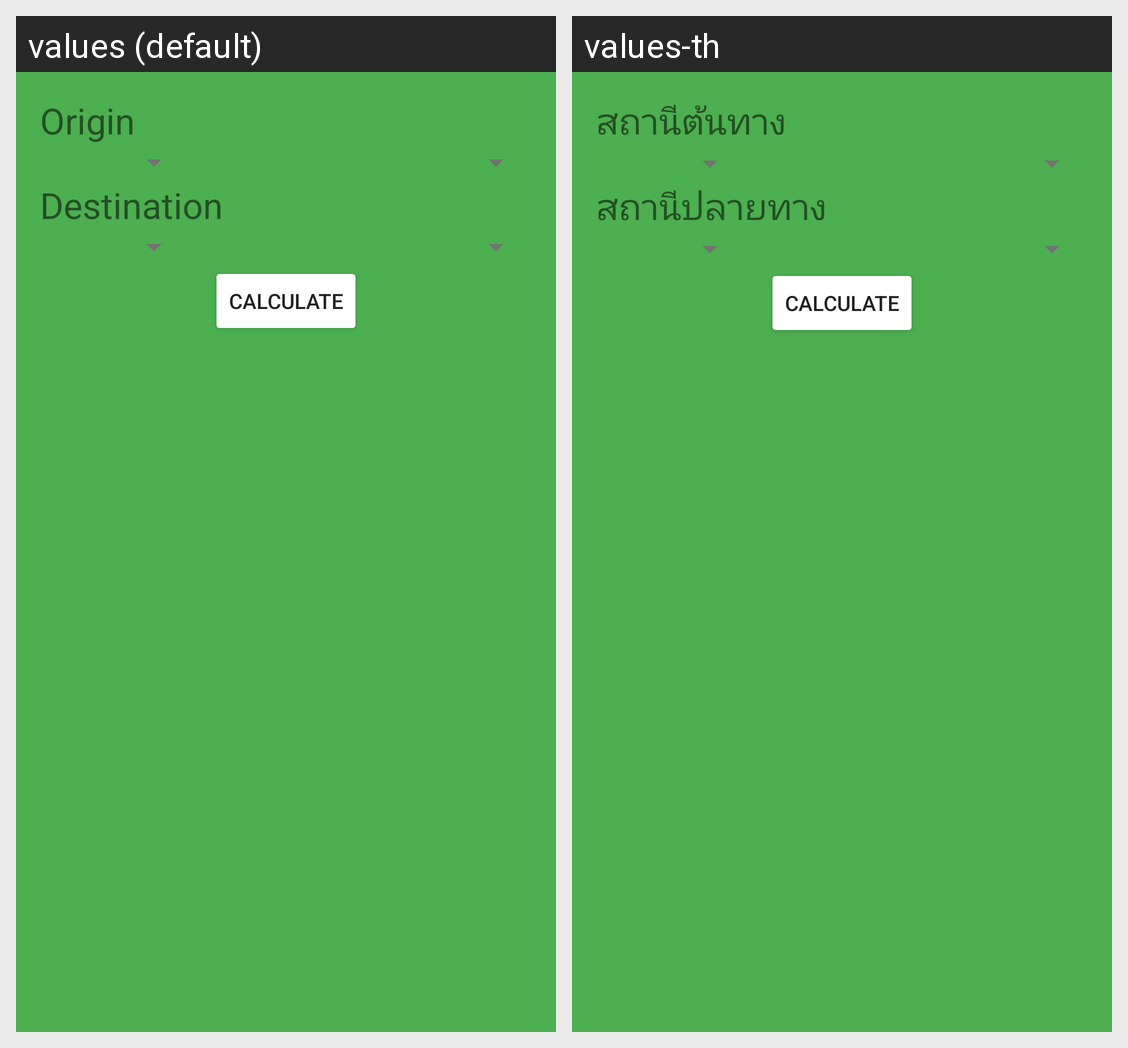

Translations of the strings shown on this Android screen, per locale in the grid:
Android screen res/layout/fragment_main.xml rendered under 2 locales, left to right: values (default), values-th. Device: Nexus 5 (rendered at 1080×1920; each locale shown at half size, 540×960, under a caption strip naming it); theme AppTheme.
Strings drawn on this screen, with the default value and each locale's value (text and hints the layout hard-codes, and strings that could not be matched under every locale, appear in the picture but are not listed):

origin
  values: Origin
  values-th: สถานีต้นทาง

destination
  values: Destination
  values-th: สถานีปลายทาง
